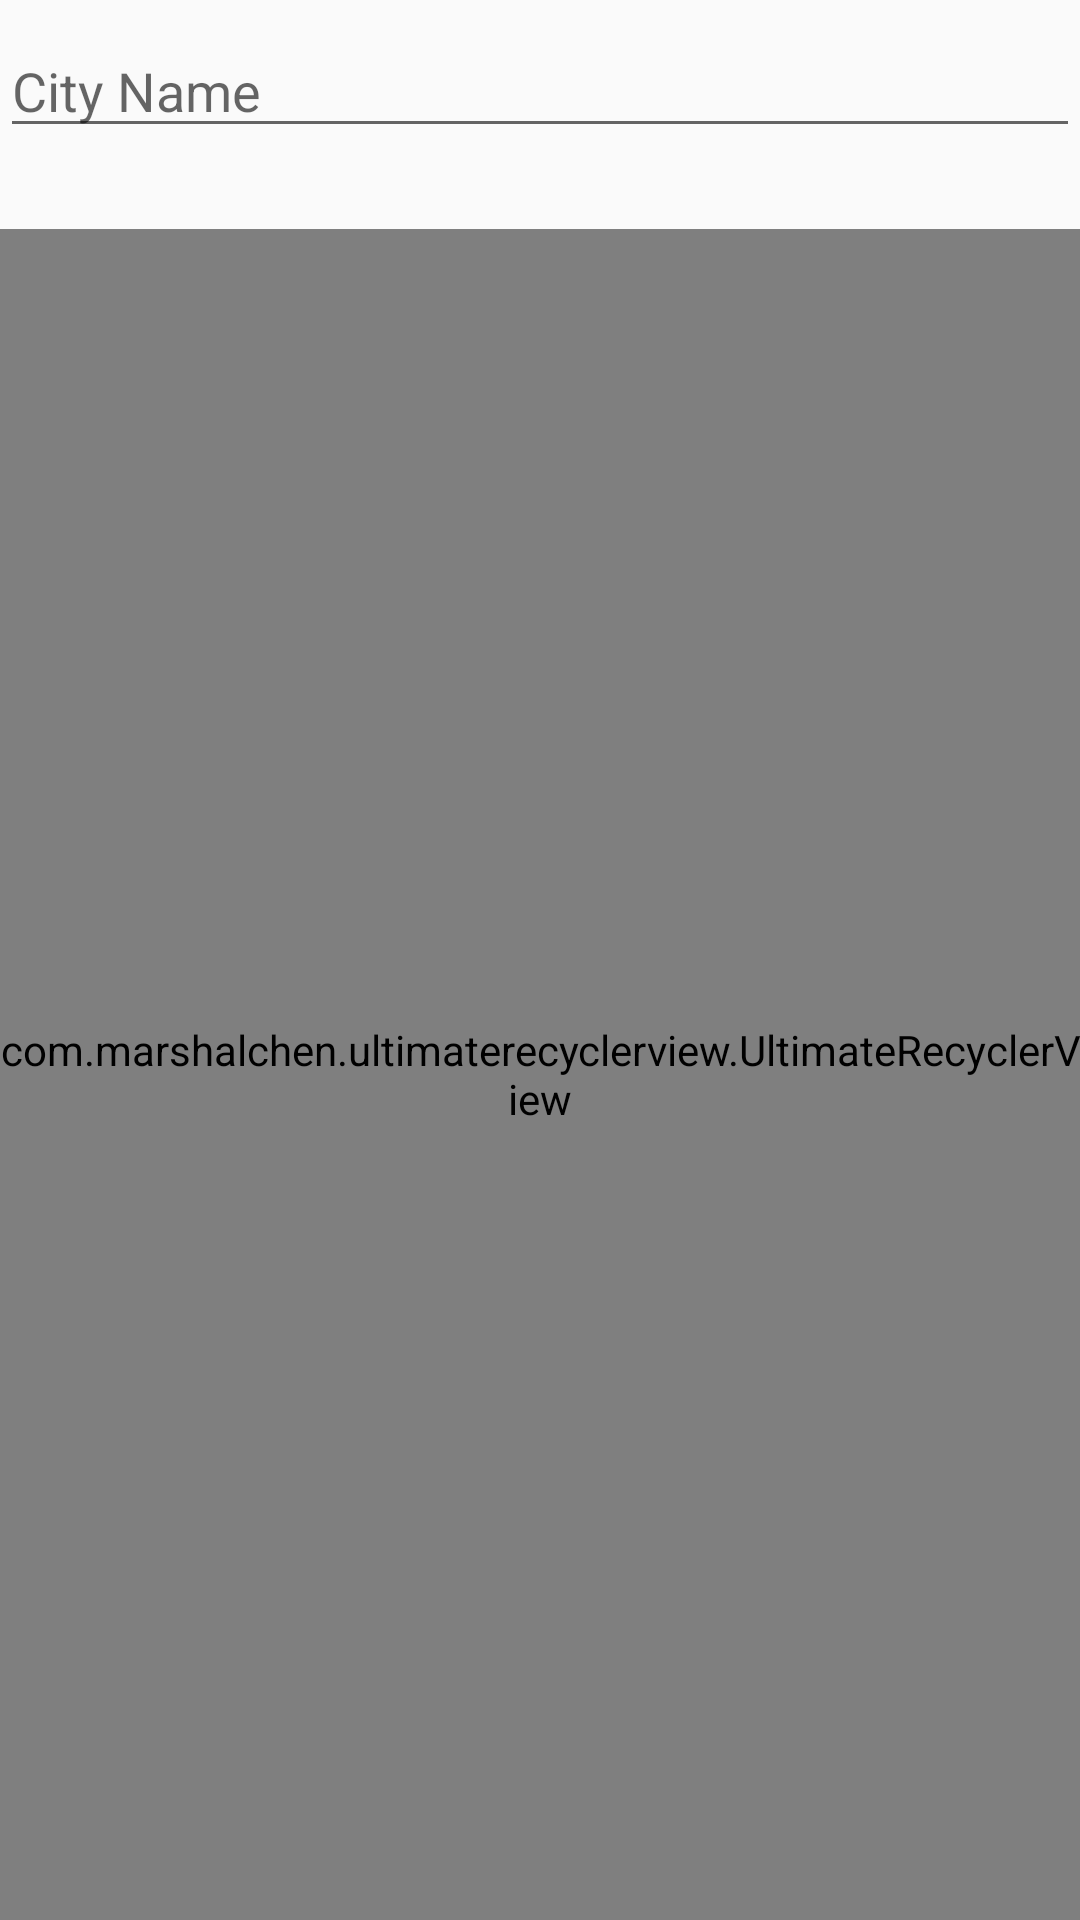

This screen was rendered from an Android layout file. Write that file and the resources it references.
<!-- AndroidManifest.xml: application theme AppTheme -->
<!-- res/layout/search_city_view.xml -->
<?xml version="1.0" encoding="utf-8"?>
<RelativeLayout xmlns:android="http://schemas.android.com/apk/res/android"
    android:layout_width="match_parent"
    android:layout_height="match_parent"
    android:layout_marginLeft="@dimen/padding_horizontal"
    android:layout_marginRight="@dimen/padding_horizontal">

    <RelativeLayout
        android:id="@+id/search_layout"
        android:layout_width="match_parent"
        android:layout_height="wrap_content"
        android:layout_marginTop="@dimen/padding_vertical">

        <ProgressBar
            android:id="@+id/progress_bar"
            android:layout_width="wrap_content"
            android:layout_height="wrap_content"
            android:layout_alignBottom="@+id/search_input"
            android:layout_alignLeft="@+id/image_status_error"
            android:layout_alignParentRight="true"
            android:layout_alignRight="@+id/image_status_error"
            android:layout_alignTop="@+id/search_input"
            android:indeterminate="true"
            android:padding="4dp"
            android:visibility="invisible" />

        <ImageView
            android:id="@+id/image_status_error"
            android:layout_width="wrap_content"
            android:layout_height="wrap_content"
            android:layout_alignBottom="@+id/search_input"
            android:layout_alignParentRight="true"
            android:layout_alignTop="@+id/search_input"
            android:src="@drawable/ic_error_black_36dp"
            android:tint="@color/md_red_500"
            android:visibility="invisible" />

        <EditText
            android:id="@+id/search_input"
            android:layout_width="match_parent"
            android:layout_height="wrap_content"
            android:layout_toLeftOf="@id/image_status_error"
            android:hint="@string/city_name"
            android:inputType="textFilter" />

        <TextView
            android:id="@+id/status_text"
            android:layout_width="wrap_content"
            android:layout_height="wrap_content"
            android:layout_below="@id/search_input"
            android:layout_marginTop="8dp" />
    </RelativeLayout>

    <com.marshalchen.ultimaterecyclerview.UltimateRecyclerView
        android:id="@+id/ultimate_recycler_view"
        android:layout_width="match_parent"
        android:layout_height="match_parent"
        android:layout_below="@id/search_layout" />


</RelativeLayout>
<!-- resources referenced by this layout -->
<resources>
  <dimen name="padding_horizontal">16dp</dimen>
  <dimen name="padding_vertical">8dp</dimen>
  <string name="city_name">City Name</string>
  <style name="AppTheme" parent="Theme.AppCompat.Light.DarkActionBar">
          
          <item name="colorPrimary">@color/colorPrimary</item>
          <item name="colorPrimaryDark">@color/colorPrimaryDark</item>
          <item name="colorAccent">@color/colorAccent</item>
      </style>
  <color name="colorPrimary">#3F51B5</color>
  <color name="colorPrimaryDark">#303F9F</color>
  <color name="colorAccent">#FF4081</color>
</resources>
